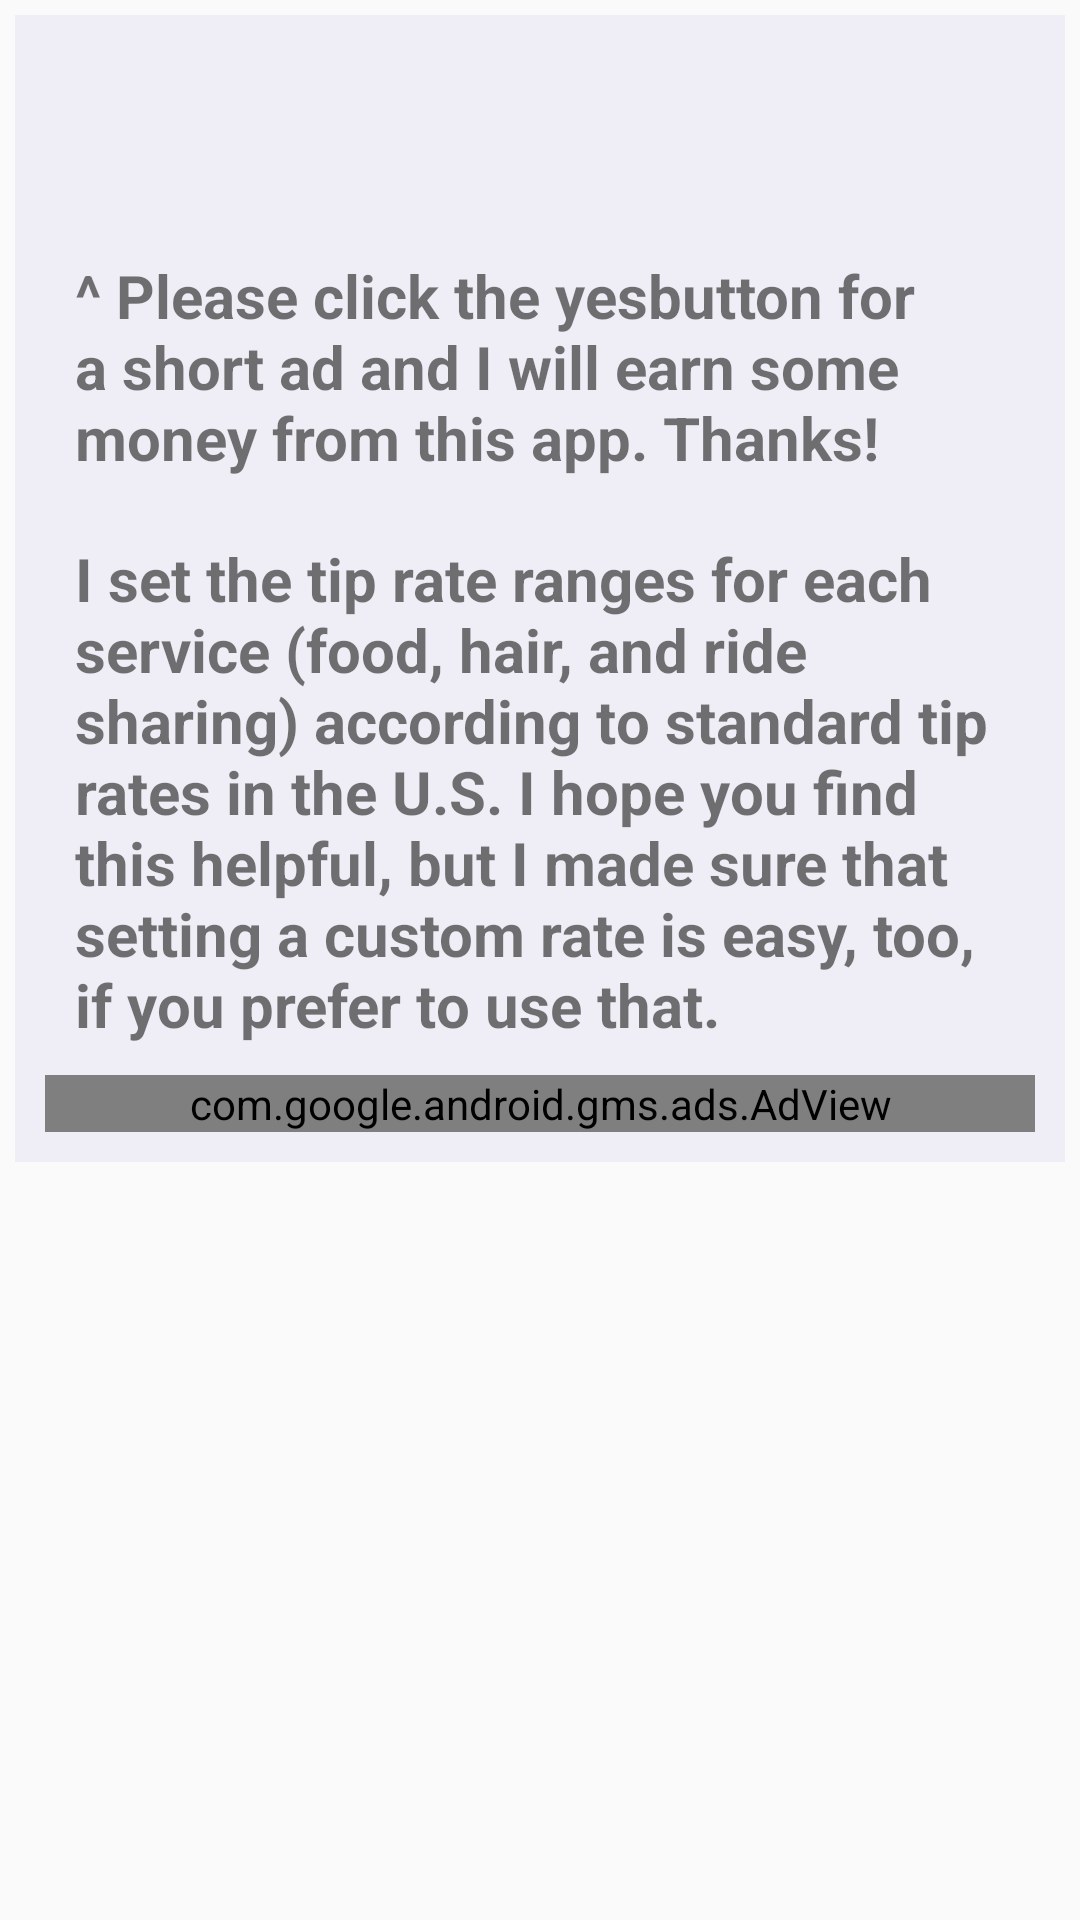

Android layout source for this screen:
<!-- AndroidManifest.xml: application theme AppTheme -->
<!-- res/layout/info_popup.xml -->
<?xml version="1.0" encoding="utf-8"?>
<androidx.constraintlayout.widget.ConstraintLayout
    xmlns:android="http://schemas.android.com/apk/res/android"
    xmlns:app="http://schemas.android.com/apk/res-auto"
    android:layout_width="wrap_content"
    android:layout_height="wrap_content"
    android:background="@color/browser_actions_title_color"
    android:gravity="center">
    <ScrollView
        android:background="@color/browser_actions_title_color"
        android:layout_width="match_parent"
        android:layout_height="wrap_content"
        app:layout_constraintTop_toTopOf="parent" >
        <LinearLayout
            android:background="#efedf5"
            android:layout_width="match_parent"
            android:layout_height="wrap_content"
            android:padding="10dp"
            android:layout_margin="5dp"
            android:orientation="vertical">

            <Button
                android:id="@+id/show_interstitial_ad_button"
                android:text=""
                android:background="@drawable/yes_focused_food"
                style="?android:attr/borderlessButtonStyle"
                android:layout_height="60dp"
                android:layout_width="60dp" />

            <TextView
                android:id="@+id/popup_ad_text"
                android:layout_gravity="center"
                android:layout_width="wrap_content"
                android:layout_height="wrap_content"
                android:text="@string/popup_ad_information"
                android:textSize="20sp"
                android:textStyle="bold"
                android:padding="10dp"/>

            <TextView
                android:id="@+id/popup_tip_text"
                app:layout_constraintTop_toBottomOf="@+id/popup_ad_text"
                android:layout_gravity="center"
                android:layout_width="wrap_content"
                android:layout_height="wrap_content"
                android:text="@string/popup_tip_information"
                android:textSize="20sp"
                android:textStyle="bold"
                android:padding="10dp"/>

            <com.google.android.gms.ads.AdView
                xmlns:ads="http://schemas.android.com/apk/res-auto"
                android:id="@+id/adViewBanner"
                android:layout_width="match_parent"
                android:layout_height="wrap_content"
                ads:adSize="BANNER"
                ads:adUnitId="ca-app-pub-3940256099942544/6300978111" />
            
            

        </LinearLayout>
    </ScrollView>
</androidx.constraintlayout.widget.ConstraintLayout>
<!-- resources referenced by this layout -->
<resources>
  <string name="popup_ad_information">^ Please click the "yes" button for a short ad and I will earn some money from this app. Thanks!</string>
  <string name="popup_tip_information">I set the tip rate ranges for each service (food, hair, and ride sharing) according to standard tip rates in the U.S.
      I hope you find this helpful, but I made sure that setting a custom rate is easy, too, if you prefer to use that.</string>
  <style name="AppTheme" parent="Theme.AppCompat.Light.DarkActionBar">
          <item name="colorPrimary">@color/colorPrimary</item>
          <item name="colorPrimaryDark">@color/colorPrimaryDark</item>
          <item name="colorAccent">@color/colorAccent</item>
      </style>
  <color name="colorPrimary">#262626</color>
  <color name="colorPrimaryDark">#262626</color>
  <color name="colorAccent">#3700B3</color>
</resources>
